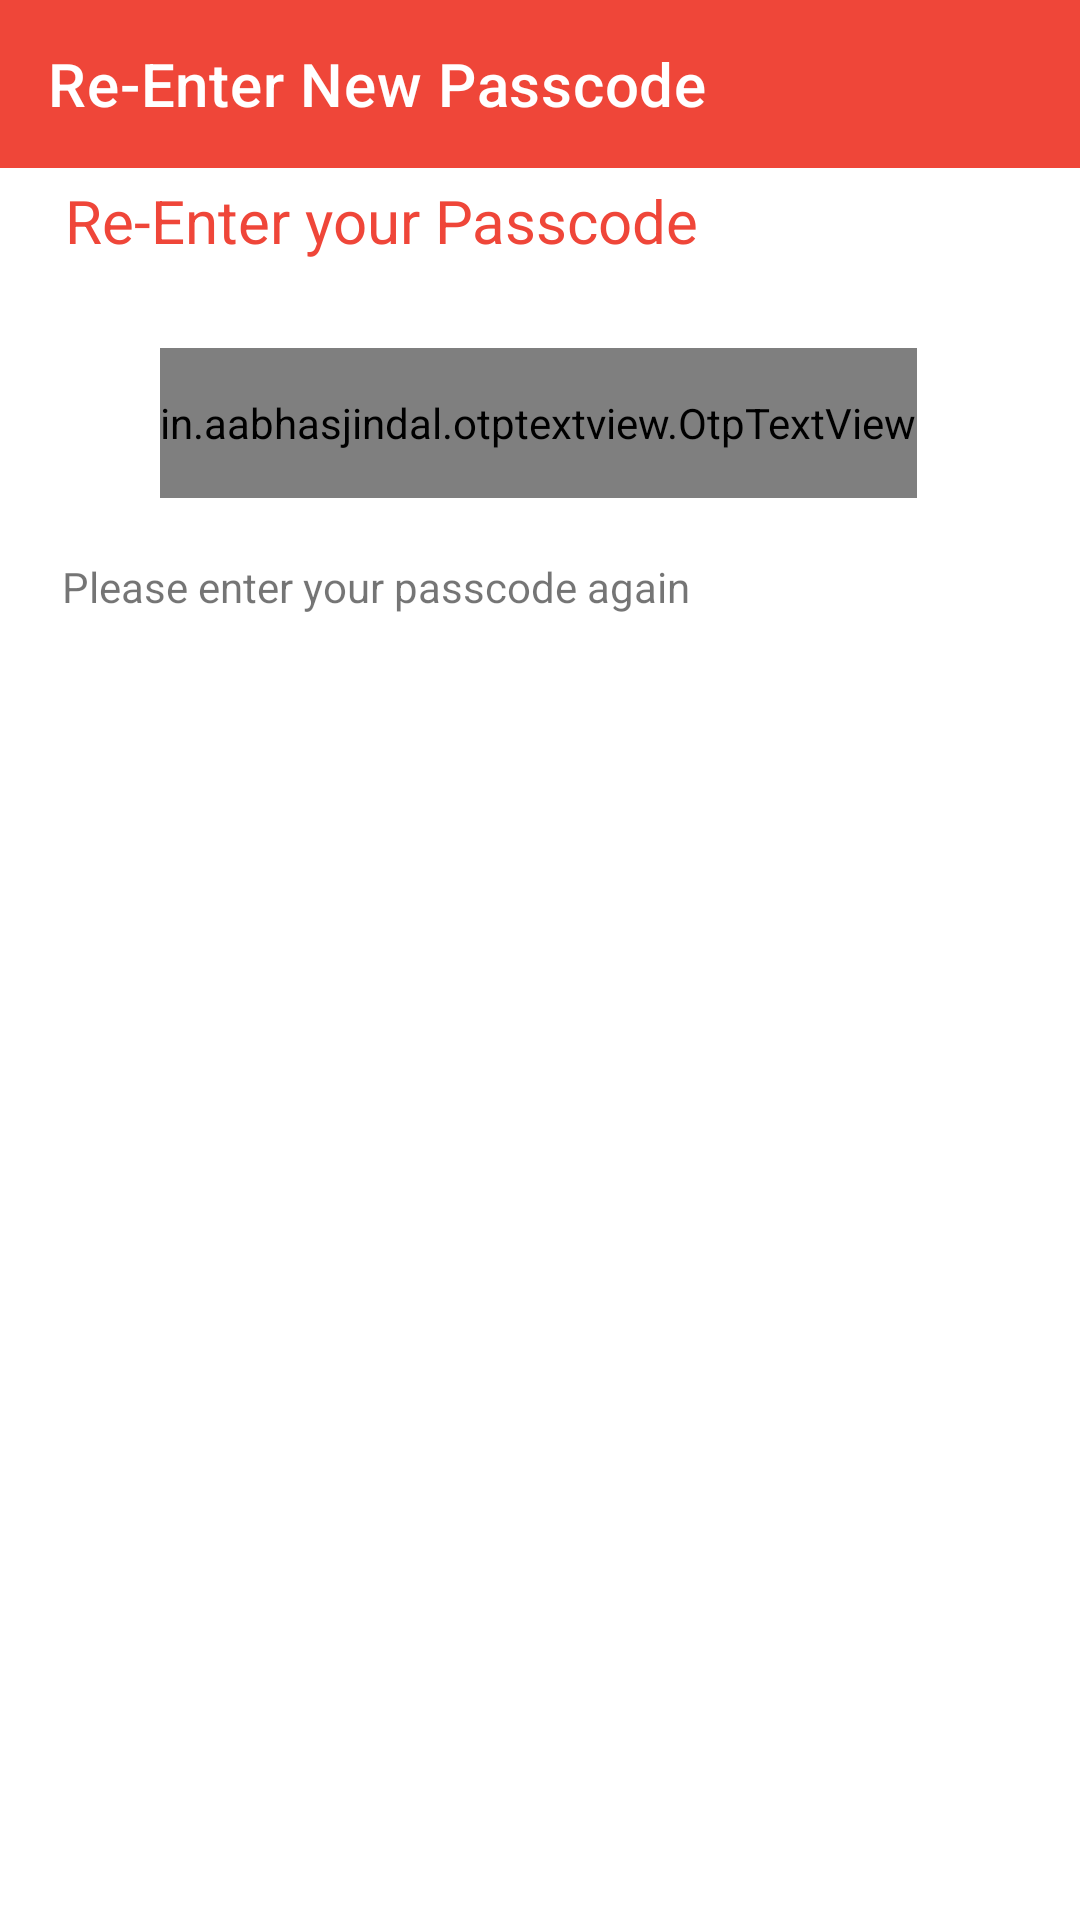

Android layout source for this screen:
<!-- AndroidManifest.xml: application theme Theme.DoAn -->
<!-- res/layout/reenter_passcode.xml -->
<?xml version="1.0" encoding="utf-8"?>
<androidx.constraintlayout.widget.ConstraintLayout xmlns:android="http://schemas.android.com/apk/res/android"
    xmlns:app="http://schemas.android.com/apk/res-auto"
    xmlns:tools="http://schemas.android.com/tools"
    android:layout_width="match_parent"
    android:layout_height="match_parent">

    <androidx.appcompat.widget.Toolbar
        android:id="@+id/reenternewpasscodetoolbar"
        android:layout_width="match_parent"
        android:layout_height="wrap_content"
        app:layout_constraintEnd_toEndOf="parent"
        app:layout_constraintStart_toStartOf="parent"
        app:layout_constraintTop_toTopOf="parent"
        app:title="Re-Enter New Passcode"
        android:background="@color/orange"
        android:theme="@style/ThemeOverlay.AppCompat.Dark"
        app:navigationIcon="@drawable/car_ui_icon_arrow_back" />

    <TextView
        android:id="@+id/enternewpasscodett"
        android:layout_width="wrap_content"
        android:layout_height="wrap_content"
        android:layout_marginTop="60dp"
        android:text="Re-Enter your Passcode"
        android:textSize="20sp"
        android:textColor="@color/orange"
        app:layout_constraintEnd_toEndOf="parent"
        app:layout_constraintHorizontal_bias="0.145"
        app:layout_constraintStart_toStartOf="parent"
        app:layout_constraintTop_toTopOf="parent" />

    <in.aabhasjindal.otptextview.OtpTextView
        android:id="@+id/reenterpasscodeotp"
        android:layout_width="wrap_content"
        android:layout_height="50dp"
        android:layout_marginLeft="15dp"
        android:layout_marginTop="116dp"
        android:layout_marginRight="15dp"
        app:layout_constraintEnd_toEndOf="parent"
        app:layout_constraintHorizontal_bias="0.493"
        app:layout_constraintStart_toStartOf="parent"
        app:layout_constraintTop_toTopOf="parent"
        app:length="6"
        app:hide_otp="true"
        app:hide_otp_drawable="@drawable/orangedot"
        app:otp_box_background="@drawable/graydoticon" />

    <TextView
        android:id="@+id/enternewpasscode"
        android:layout_width="wrap_content"
        android:layout_height="35dp"
        android:layout_marginLeft="15sp"
        android:layout_marginTop="20dp"
        android:text="Please enter your passcode again"
        app:layout_constraintEnd_toEndOf="parent"
        app:layout_constraintHorizontal_bias="0.042"
        app:layout_constraintStart_toStartOf="parent"
        app:layout_constraintTop_toBottomOf="@+id/reenterpasscodeotp" />
</androidx.constraintlayout.widget.ConstraintLayout>
<!-- resources referenced by this layout -->
<resources>
  <color name="orange">#EF4639</color>
  <!-- drawable graydoticon: png bitmap (drawable, 9460 bytes) -->
  <!-- drawable orangedot: jpg bitmap (drawable, 3940 bytes) -->
  <style name="Theme.DoAn" parent="Theme.MaterialComponents.DayNight.DarkActionBar">
          
          <item name="colorPrimary">@color/orange</item>
          <item name="colorPrimaryVariant">@color/orange_dark</item>
          <item name="colorOnPrimary">@color/white</item>
          
          <item name="colorSecondary">@color/teal_200</item>
          <item name="colorSecondaryVariant">@color/teal_700</item>
          <item name="colorOnSecondary">@color/white</item>
          
          <item name="android:statusBarColor">?attr/colorPrimaryVariant</item>
          
  
      </style>
  <color name="orange_dark">#DF3326</color>
  <color name="white">#FFFFFFFF</color>
  <color name="teal_200">#FF03DAC5</color>
  <color name="teal_700">#FF018786</color>
</resources>
